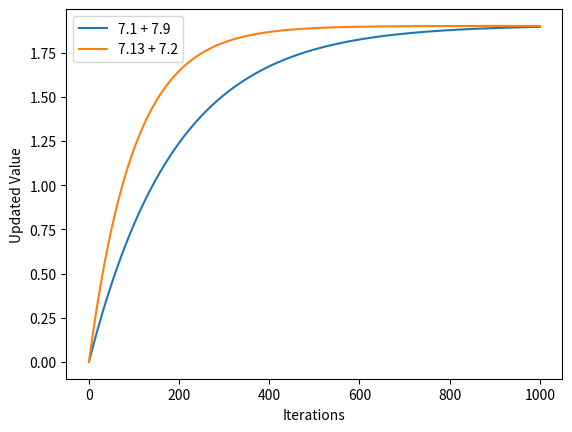

Reproduce this figure in Python.
from typing import List
import matplotlib.pyplot as plt


class OffPolicy:
    """7.10

        Devise a small off-policy prediction problem and use it to show
        that the off-policy learning algorithm
        using (7.13) and (7.2) is more data efficient
        than the simpler algorithm using (7.1) and (7.9).
    """
    def __init__(self, is_negative: bool = False):
        self.is_negative = is_negative
        self.alpha = 0.01
        self.gamma = 0.95
        self.rho = 0.5

    def calculate_n_step_return(self,
                                rewards: float,
                                values: List[float]) -> float:
        """7.1

        return G (n-step return)
        """
        return (self.gamma ** rewards) + (self.gamma ** values[-1])

    def update_value_7_9(self, value: float, n_step_return: float):
        """7.9

        update V (value function)
        """

        new_value = value + self.alpha * self.rho * (n_step_return - value)
        return new_value

    def calculate_n_step_return_with_rho(self,
                                         rewards: float,
                                         values: List[float]) -> float:
        """7.13

        return G (n-step return) with sampling ratio rho
        """
        rho_return = self.rho * (
            sum([self.gamma ** rewards])
            + self.gamma ** values[-1]
        )

        return rho_return + (1 - self.rho) * values[-1]

    def update_value_7_2(self, value: float, n_step_return: float) -> float:
        """7.2

        update V (value function) with sampling ratio rho
        """
        return value + self.alpha * (n_step_return - value)
    
    def draw(self, values_a: List[float], values_b: List[float]) -> None:
        plt.plot(values_a, label="7.1 + 7.9")
        plt.plot(values_b, label="7.13 + 7.2")
        plt.xlabel('Iterations')
        plt.ylabel('Updated Value')
        plt.legend()
        plt.show()


if __name__ == "__main__":

    off_policy = OffPolicy()
    rewards_a = 0
    updated_values_a = [0]

    n = 1000
    for _ in range(n):
        # 7.1 + 7.9
        n_step_return_19 = off_policy.calculate_n_step_return(
            rewards_a, updated_values_a)
        updated_value_19 = off_policy.update_value_7_9(
            updated_values_a[-1], n_step_return_19)
        updated_values_a.append(updated_value_19)

    print(updated_values_a)

    rewards_b = 0
    updated_values_b = [0]
    for _ in range(n):
        # 7.13 + 7.2 (with rho)
        n_step_return_132 = off_policy.calculate_n_step_return_with_rho(
            rewards_b, updated_values_a)
        updated_value_132 = off_policy.update_value_7_2(
            updated_values_b[-1], n_step_return_132)
        updated_values_b.append(updated_value_132)

    print(updated_values_b)

    off_policy.draw(updated_values_a, updated_values_b)
